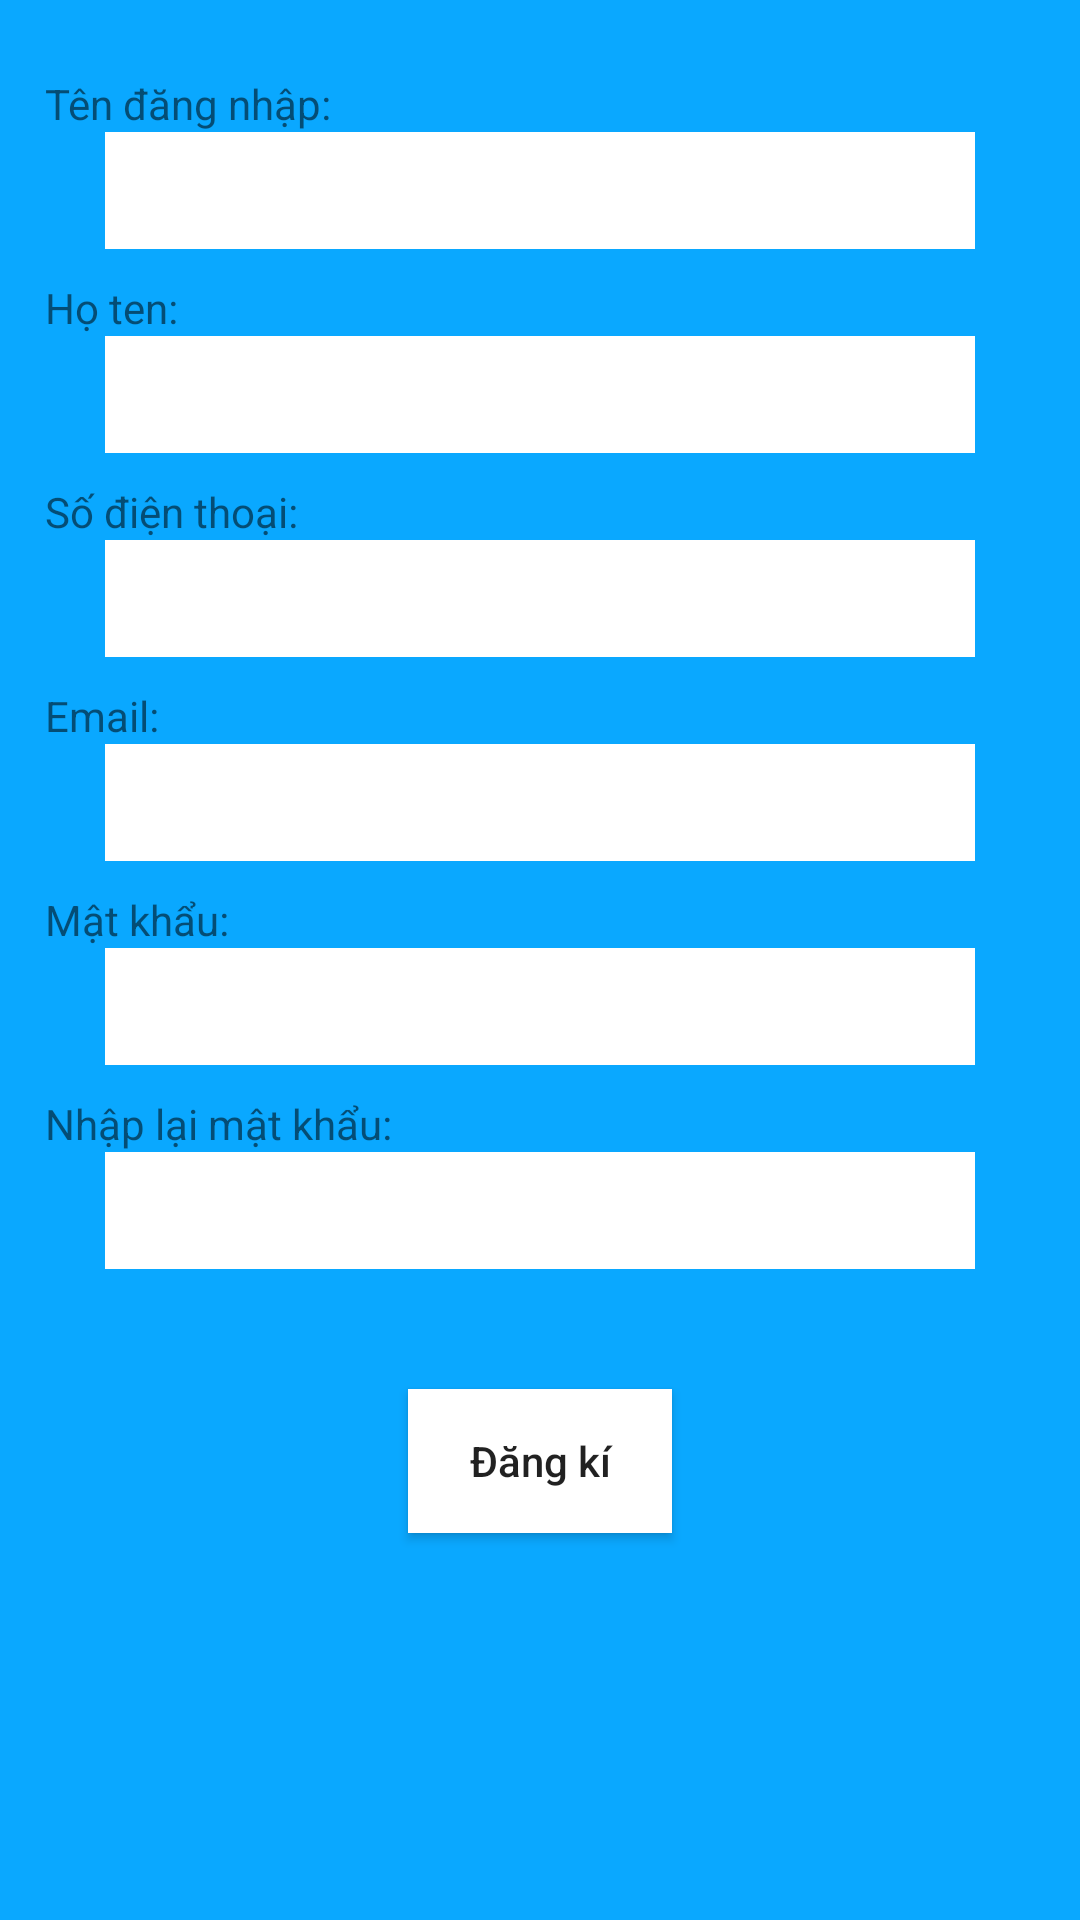

Layout XML and referenced resources for this Android screen:
<!-- AndroidManifest.xml: application theme AppTheme -->
<!-- res/layout/activity_register.xml -->
<?xml version="1.0" encoding="utf-8"?>
<LinearLayout xmlns:android="http://schemas.android.com/apk/res/android"
    xmlns:app="http://schemas.android.com/apk/res-auto"
    xmlns:tools="http://schemas.android.com/tools"
    android:layout_width="match_parent"
    android:layout_height="match_parent"
    android:padding="15dp"
    android:background="@color/colorPrimary"
    android:orientation="vertical"
    tools:context=".register.RegisterActivity">

    <TextView
        android:layout_width="wrap_content"
        android:layout_height="wrap_content"
        android:layout_marginTop="10dp"
        android:text="Tên đăng nhập: " />

    <EditText
        android:id="@+id/txUsername"
        android:layout_width="match_parent"
        android:layout_height="wrap_content"
        android:background="@android:color/background_light"
        android:padding="10dp"
        android:layout_marginLeft="20dp"
        android:layout_marginRight="20dp"
        android:imeOptions="actionNext"
        android:singleLine="true"/>
    <TextView
        android:layout_width="wrap_content"
        android:layout_height="wrap_content"
        android:layout_marginTop="10dp"
        android:text="Họ ten: " />

    <EditText
        android:id="@+id/txName"
        android:layout_width="match_parent"
        android:layout_height="wrap_content"
        android:background="@android:color/background_light"
        android:padding="10dp"
        android:layout_marginLeft="20dp"
        android:layout_marginRight="20dp"
        android:imeOptions="actionNext"
        android:singleLine="true"/>

    <TextView
        android:layout_width="wrap_content"
        android:layout_height="wrap_content"
        android:layout_marginTop="10dp"
        android:text="Số điện thoại: " />

    <EditText
        android:id="@+id/txPhone"
        android:layout_width="match_parent"
        android:layout_height="wrap_content"
        android:background="@android:color/background_light"
        android:padding="10dp"
        android:layout_marginLeft="20dp"
        android:layout_marginRight="20dp"
        android:imeOptions="actionNext"
        android:singleLine="true"/>

    <TextView
        android:layout_width="wrap_content"
        android:layout_height="wrap_content"
        android:layout_marginTop="10dp"
        android:text="Email: " />

    <EditText
        android:id="@+id/txEmailR"
        android:layout_width="match_parent"
        android:layout_height="wrap_content"
        android:background="@android:color/background_light"
        android:padding="10dp"
        android:layout_marginLeft="20dp"
        android:layout_marginRight="20dp"
        android:imeOptions="actionNext"
        android:singleLine="true"/>

    <TextView
        android:layout_width="wrap_content"
        android:layout_height="wrap_content"
        android:layout_marginTop="10dp"
        android:text="Mật khẩu: " />

    <EditText
        android:id="@+id/txPasswordR"
        android:layout_width="match_parent"
        android:layout_height="wrap_content"
        android:background="@android:color/background_light"
        android:padding="10dp"
        android:layout_marginLeft="20dp"
        android:layout_marginRight="20dp"
        android:imeOptions="actionNext"
        android:singleLine="true"/>
    <TextView
        android:layout_width="wrap_content"
        android:layout_height="wrap_content"
        android:layout_marginTop="10dp"
        android:text="Nhập lại mật khẩu: " />

    <EditText
        android:id="@+id/txPassAgain"
        android:layout_width="match_parent"
        android:layout_height="wrap_content"
        android:background="@android:color/background_light"
        android:padding="10dp"
        android:layout_marginLeft="20dp"
        android:layout_marginRight="20dp"
        android:layout_marginBottom="40dp"
        android:imeOptions="actionDone"
        android:singleLine="true"/>


    <Button
        android:id="@+id/btRegister"
        android:layout_width="wrap_content"
        android:layout_height="wrap_content"
        android:background="@color/colorWhite"
        android:text="Đăng kí"
        android:layout_gravity="center" />

</LinearLayout>
<!-- resources referenced by this layout -->
<resources>
  <color name="colorPrimary">	#0AA8FF</color>
  <color name="colorWhite">#FFFFFF</color>
  <style name="AppTheme" parent="Theme.AppCompat.Light.DarkActionBar">
          
          <item name="colorPrimary">@color/colorPrimary</item>
          <item name="colorPrimaryDark">@color/colorPrimaryDark</item>
          <item name="colorAccent">@color/colorAccent</item>
          <item name="android:textAllCaps">false</item>
          <item name="android:textSize">@dimen/medium_textsize</item>
          
  
      </style>
  <color name="colorPrimaryDark">#0099cc</color>
  <color name="colorAccent">#db1c1c</color>
  <dimen name="medium_textsize">14dp</dimen>
</resources>
